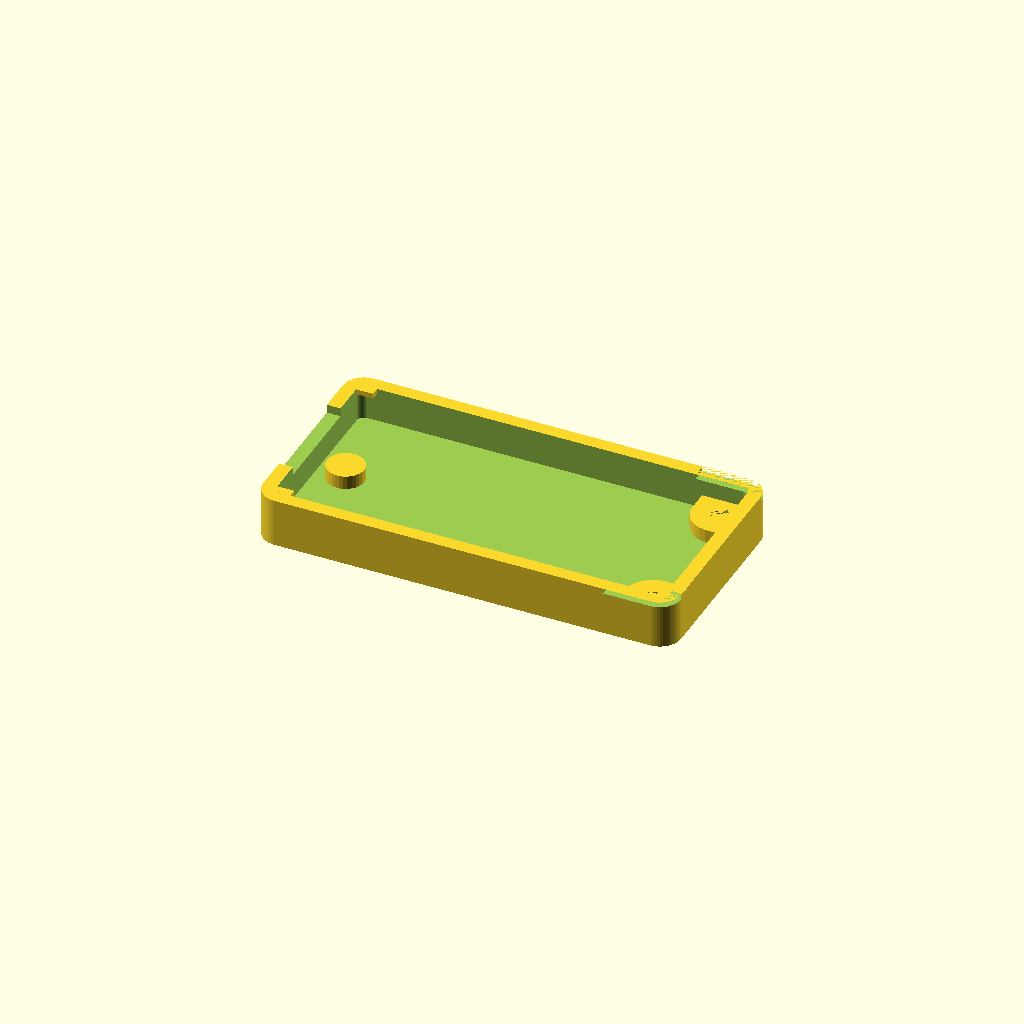
Cell 1 — every parameter at its default value.
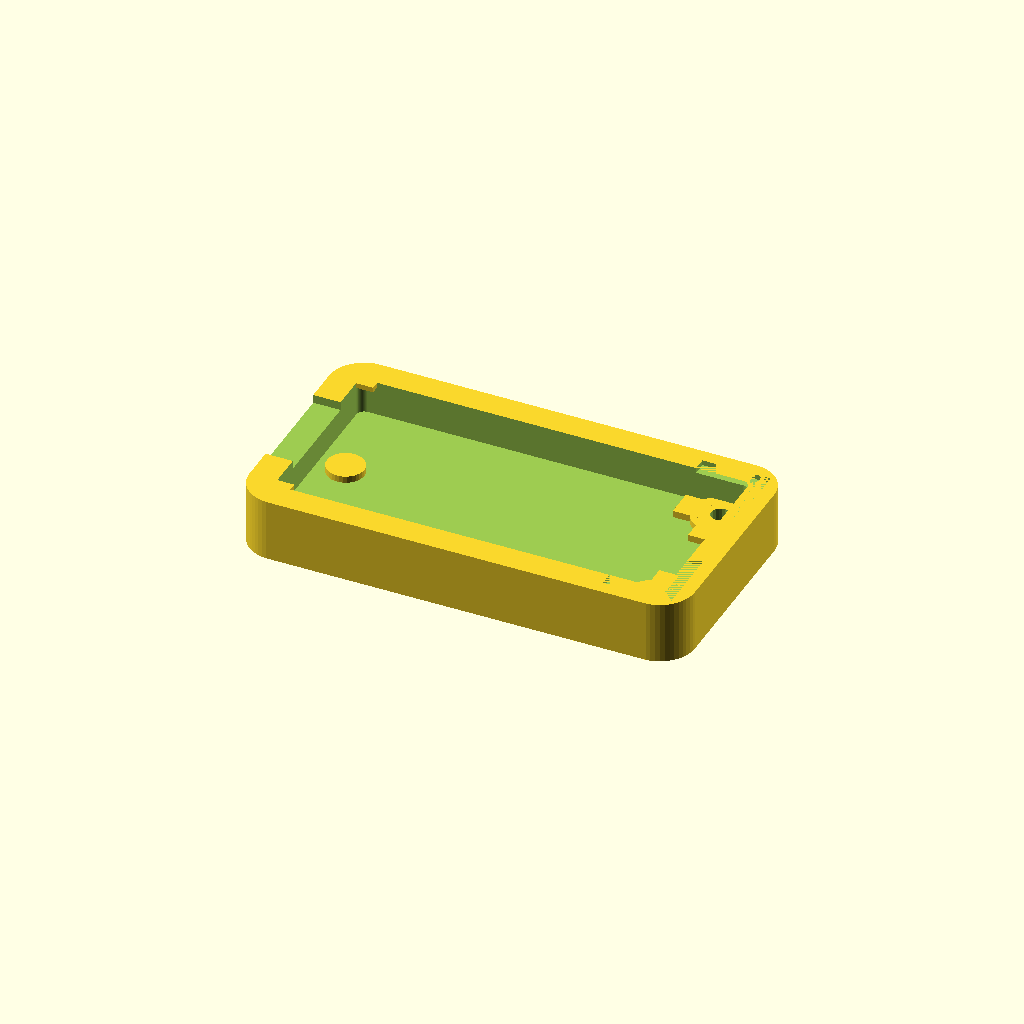
Cell 2 — padding set to 3.2, the other parameters unchanged.
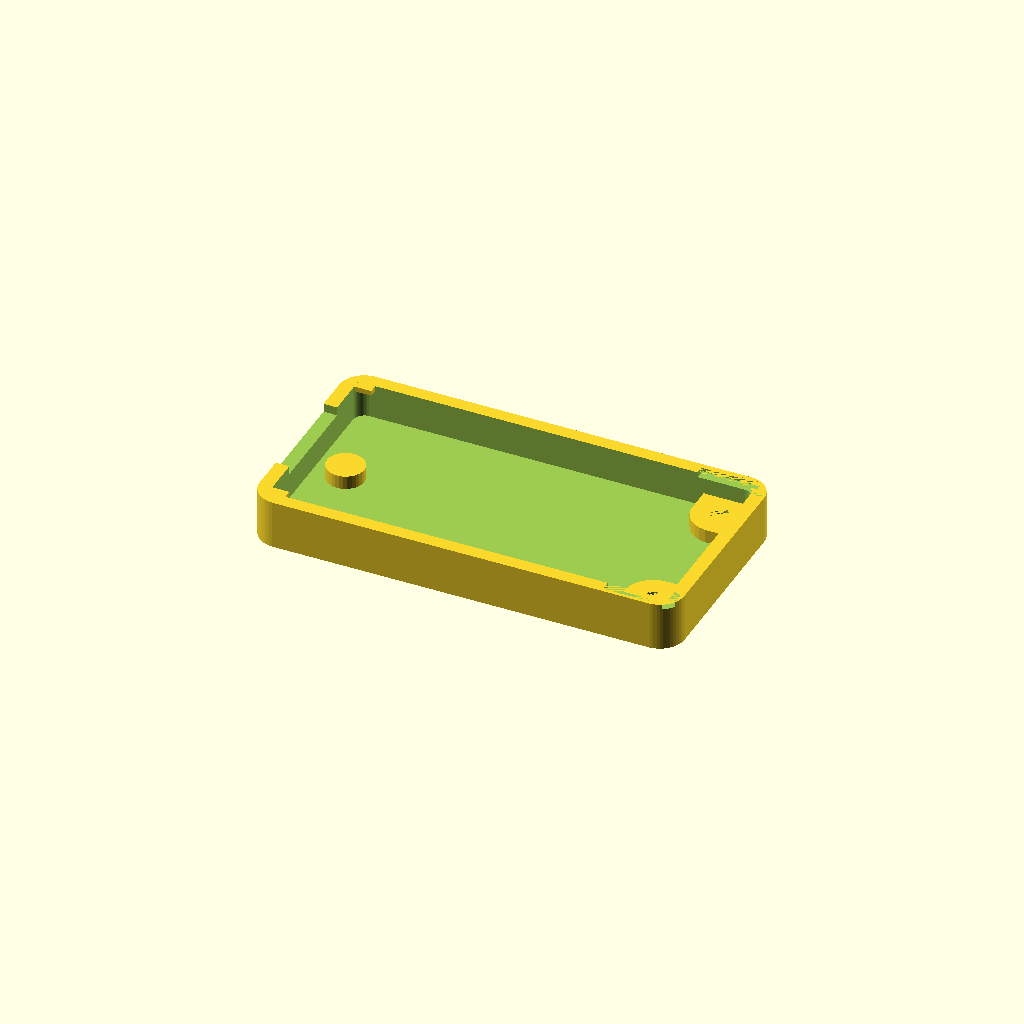
Cell 3: the same model with board_margin = 0.8.
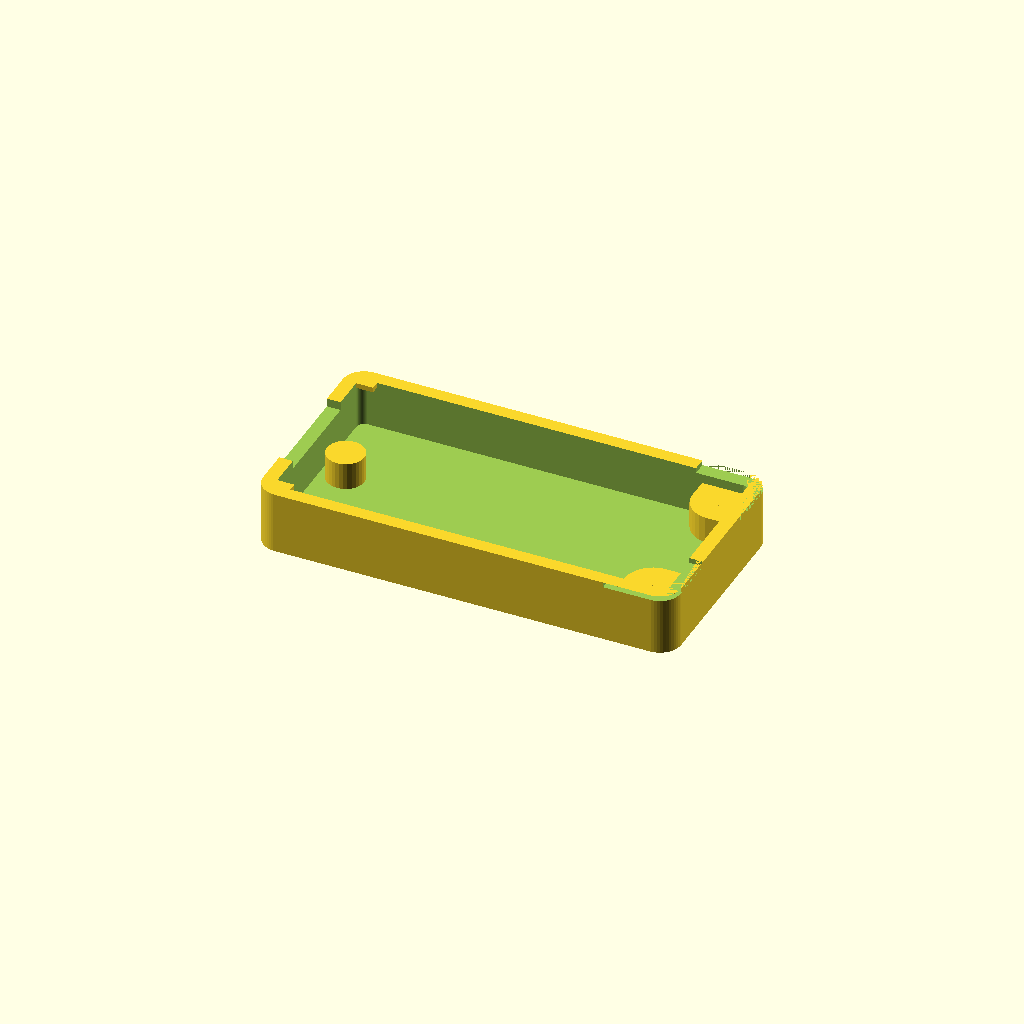
Cell 4: board_under_space = 3.2 (everything else at default).
All cells are drawn from one camera (rotation 55°, 0°, 25°, orthographic, colour scheme Cornfield), so only the parameter changes between them.
The OpenSCAD source (enclosure/case.scad):
padding = 1.6; // wall width
// a little space for inserting PCB, 0.5 is good for PETG
// 0.3 is good for PLA with 0.6 nozzle
board_margin = 0.4;
side_padding = padding + board_margin;
board_2_fook_margin = 0.3;
// board_depth = 1.6; // 0.8 or 1.6
board_under_space = 1.6;
board_corner_radius = 0.5;
fook_height = 0.6;
fook_length = 2;
fook_width = 1.0;
pico_width = 21;
pico_offset = 2;
screw_radius = 1.1;
screw_pillor_radius = 3.31;
pico_pillor_radius = 2.2;
screw_pillor_offset = 2.0;
screw_head_height = 1.7;
screw_head_radius = 2.3;
screw_head_margin = 0.3;
outer_corner_radius = board_corner_radius + side_padding;

// base bucket
module outer_bucket(board_w, board_h, depth) {
    minkowski()
    {
        cylinder_height = 1;
        cube([
            board_w + side_padding * 2 - outer_corner_radius * 2, 
            board_h + side_padding * 2 - outer_corner_radius * 2, 
            cylinder_height
        ], center=true);
        cylinder(
            r=outer_corner_radius,
            h=depth - cylinder_height, 
            center=true,
            $fn=50
        );
    }
}
// hole for board
module board_hole(board_w, board_h, depth) {
    minkowski()
    {
        cylinder_height = 1;
        cube([
            board_w + board_margin * 2 - (board_corner_radius + board_margin) * 2, 
            board_h + board_margin * 2 - (board_corner_radius + board_margin) * 2, 
            cylinder_height
        ], center=true);
        cylinder(
            r=board_corner_radius + board_margin,
            h=depth - cylinder_height - padding, 
            center=true,
            $fn=50
        );
    }
}

// hole for usb
module usb_hole() {
    cube([12, 12, 2], center=true); // usb hole
}

module screw_pillar(depth, withcube) {
    translate([0, 0, - (depth - padding) / 2 + board_under_space]) {
        cylinder(r=screw_pillor_radius, h=board_under_space, center=true, $fn=30);
    }
    if (withcube) {
        translate([- screw_pillor_radius + padding, padding + 0.04, - (depth - padding) / 2 + board_under_space]) {
            cube([screw_pillor_radius, screw_pillor_radius, board_under_space], center=true);
        }
        translate([padding + 0.04, - screw_pillor_radius + padding, - (depth - padding) / 2 + board_under_space]) {
            cube([screw_pillor_radius, screw_pillor_radius, board_under_space], center=true);
        }
    }
}

module screw_hole(depth) {
    hole_height = padding + board_under_space;
    translate([0, 0, - (depth - hole_height) / 2]) {
        cylinder(r=screw_radius, h=hole_height, center=true, $fn=20);
    }
    translate([0, 0, - (depth - screw_head_height) / 2 + screw_head_margin]) {
        #cylinder(r1=screw_head_radius, r2=screw_radius, h=screw_head_height, center=true, $fn=20);
    }
    translate([0, 0, - (depth - screw_head_margin) / 2]) {
        cylinder(r=screw_head_radius, h=screw_head_margin, center=true, $fn=20);
    }
    translate([0, 0, (depth - fook_height) / 2]) {
        rotate([0, 0, 0]) {
            cube([8, 8, fook_height], center=true, $fn=20);
        }
    }
}



module main(board_w, board_h, board_d) {
    depth = fook_height + board_d + board_2_fook_margin + board_under_space + padding;
    difference() {
        union() {
            difference() {
                outer_bucket(board_w, board_h, depth);
                translate([0, 0, padding / 2 + 0.01]) {
                    board_hole(board_w, board_h, depth);
                }
                // usb hole
                translate([
                    - board_w / 2, 
                    board_h / 2 - pico_width / 2, 
                    depth / 2
                ]) {
                    usb_hole();
                }
            }
            // center pillor under pico
            translate([
                - board_w / 2 + screw_pillor_offset + 1, 
                board_h / 2 - pico_width / 2, 
                - (depth - padding) / 2 + board_under_space
            ]) {
                cylinder(r=pico_pillor_radius, h=board_under_space, center=true, $fn=30);
            }

            // fooks
            translate([
                - (board_w - fook_length) / 2 - board_margin, 
                - (board_h - fook_width) / 2 - board_margin, 
                (depth - fook_height) / 2
                ]) {
                cube([fook_length, fook_width, fook_height], center=true);
            }
            
            translate([
                - (board_w - fook_length) / 2 - board_margin, 
                (board_h - fook_width) / 2 + board_margin, 
                (depth - fook_height) / 2
                ]) {
                cube([fook_length, fook_width, fook_height], center=true);
            }
            // screw_pillar
            translate([board_w / 2 - screw_pillor_offset, board_h / 2 - screw_pillor_offset, 0]) {
                rotate([0, 0, 180]) {
                    screw_pillar(depth, true);
                }
            }
            
            translate([board_w / 2 - screw_pillor_offset, - board_h / 2 + screw_pillor_offset, 0]) {
                rotate([0, 0, 90]) {
                    screw_pillar(depth, true);
                }
            }

        }

        translate([board_w / 2 - screw_pillor_offset, board_h / 2 - screw_pillor_offset, 0]) {
            rotate([0, 0, 90]) {
                screw_hole(depth);
            }
        }
        translate([board_w / 2 - screw_pillor_offset, - board_h / 2 + screw_pillor_offset, 0]) {
            rotate([0, 0, 0]) {
                screw_hole(depth);
            }
        }

    }
}

main(45, 21, 1.6);
Parameter table extracted from the source (name, type, default, range or options):
padding: number, default 1.6
board_margin: number, default 0.4
board_2_fook_margin: number, default 0.3
board_under_space: number, default 1.6
board_corner_radius: number, default 0.5
fook_height: number, default 0.6
fook_length: number, default 2
fook_width: number, default 1
pico_width: number, default 21
pico_offset: number, default 2
screw_radius: number, default 1.1
screw_pillor_radius: number, default 3.31
pico_pillor_radius: number, default 2.2
screw_pillor_offset: number, default 2
screw_head_height: number, default 1.7
screw_head_radius: number, default 2.3
screw_head_margin: number, default 0.3
